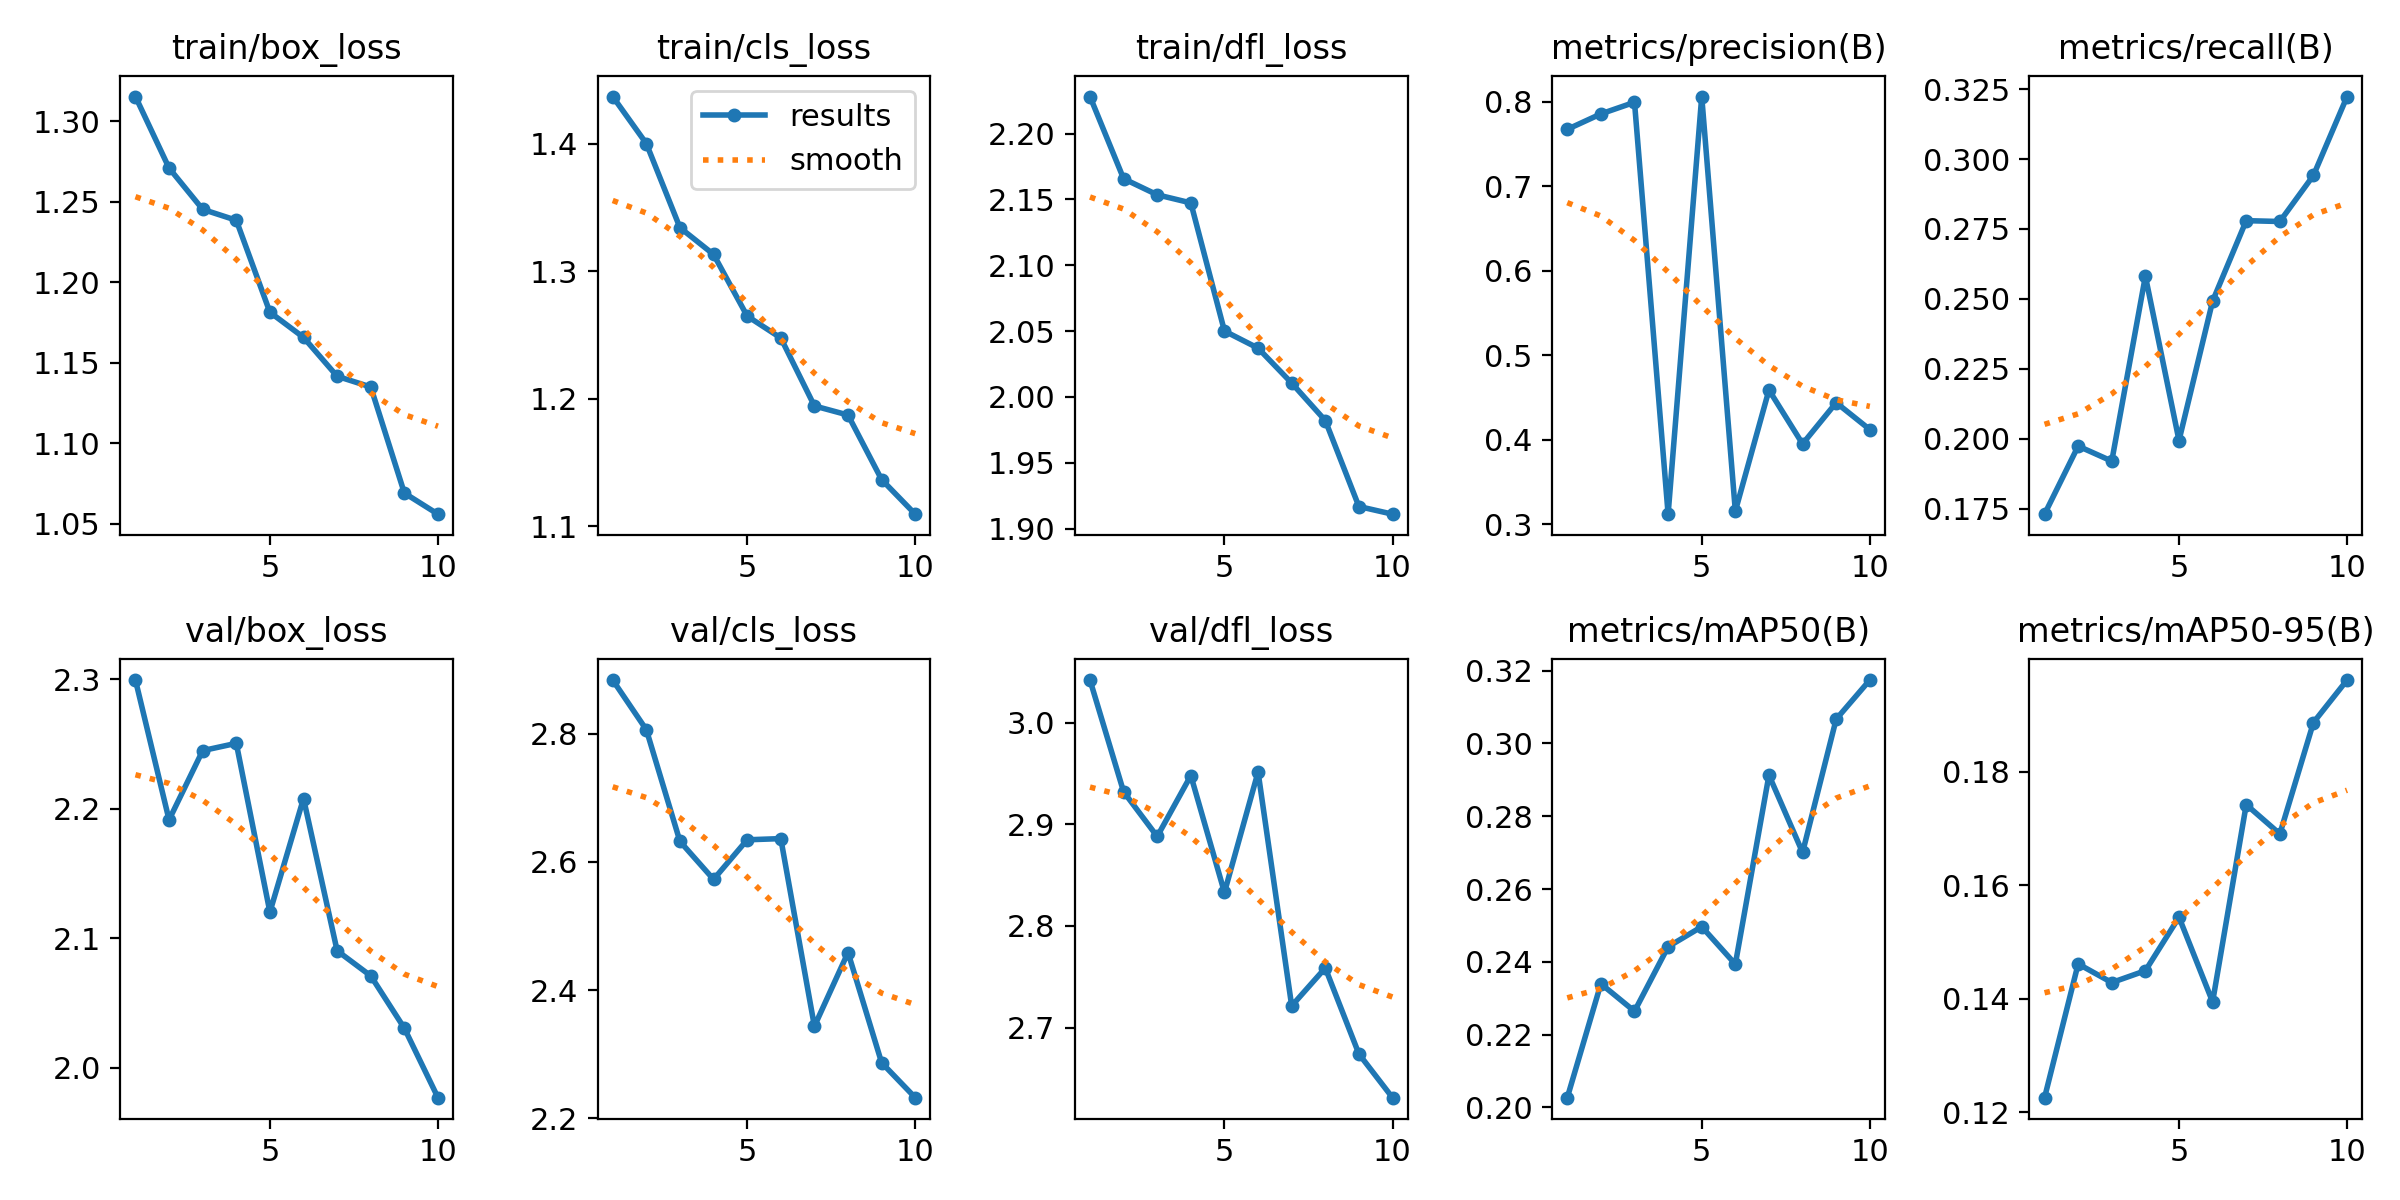

Data behind this chart, as committed beside it:
epoch, time, train/box_loss, train/cls_loss, train/dfl_loss, metrics/precision(B), metrics/recall(B), metrics/mAP50(B), metrics/mAP50-95(B), val/box_loss, val/cls_loss, val/dfl_loss, lr/pg0, lr/pg1, lr/pg2
1, 39.97, 1.315, 1.437, 2.228, 0.7673, 0.173, 0.2027, 0.1226, 2.3, 2.884, 3.042, 0.0003295, 0.0003295, 0.06738
2, 79.65, 1.271, 1.4, 2.166, 0.7856, 0.1973, 0.234, 0.1462, 2.192, 2.806, 2.932, 0.0006032, 0.0006032, 0.03432
3, 125.2, 1.245, 1.334, 2.153, 0.7993, 0.192, 0.2264, 0.1429, 2.245, 2.632, 2.888, 0.0008169, 0.0008169, 0.0012
4, 174, 1.239, 1.313, 2.147, 0.3121, 0.2581, 0.2442, 0.145, 2.251, 2.573, 2.948, 0.00073, 0.00073, 0.00073
5, 221.5, 1.181, 1.265, 2.05, 0.8061, 0.1993, 0.2497, 0.1544, 2.12, 2.634, 2.833, 0.00064, 0.00064, 0.00064
6, 263.5, 1.166, 1.248, 2.037, 0.3158, 0.2492, 0.2394, 0.1395, 2.208, 2.636, 2.951, 0.00055, 0.00055, 0.00055
7, 303.2, 1.142, 1.194, 2.011, 0.459, 0.278, 0.2913, 0.1742, 2.091, 2.343, 2.721, 0.00046, 0.00046, 0.00046
8, 345, 1.135, 1.187, 1.982, 0.3953, 0.2777, 0.2701, 0.1691, 2.071, 2.458, 2.759, 0.00037, 0.00037, 0.00037
9, 388.3, 1.069, 1.136, 1.917, 0.444, 0.2942, 0.3067, 0.1887, 2.031, 2.287, 2.674, 0.00028, 0.00028, 0.00028
10, 431.8, 1.056, 1.109, 1.911, 0.4122, 0.3224, 0.3174, 0.1962, 1.977, 2.232, 2.631, 0.00019, 0.00019, 0.00019
